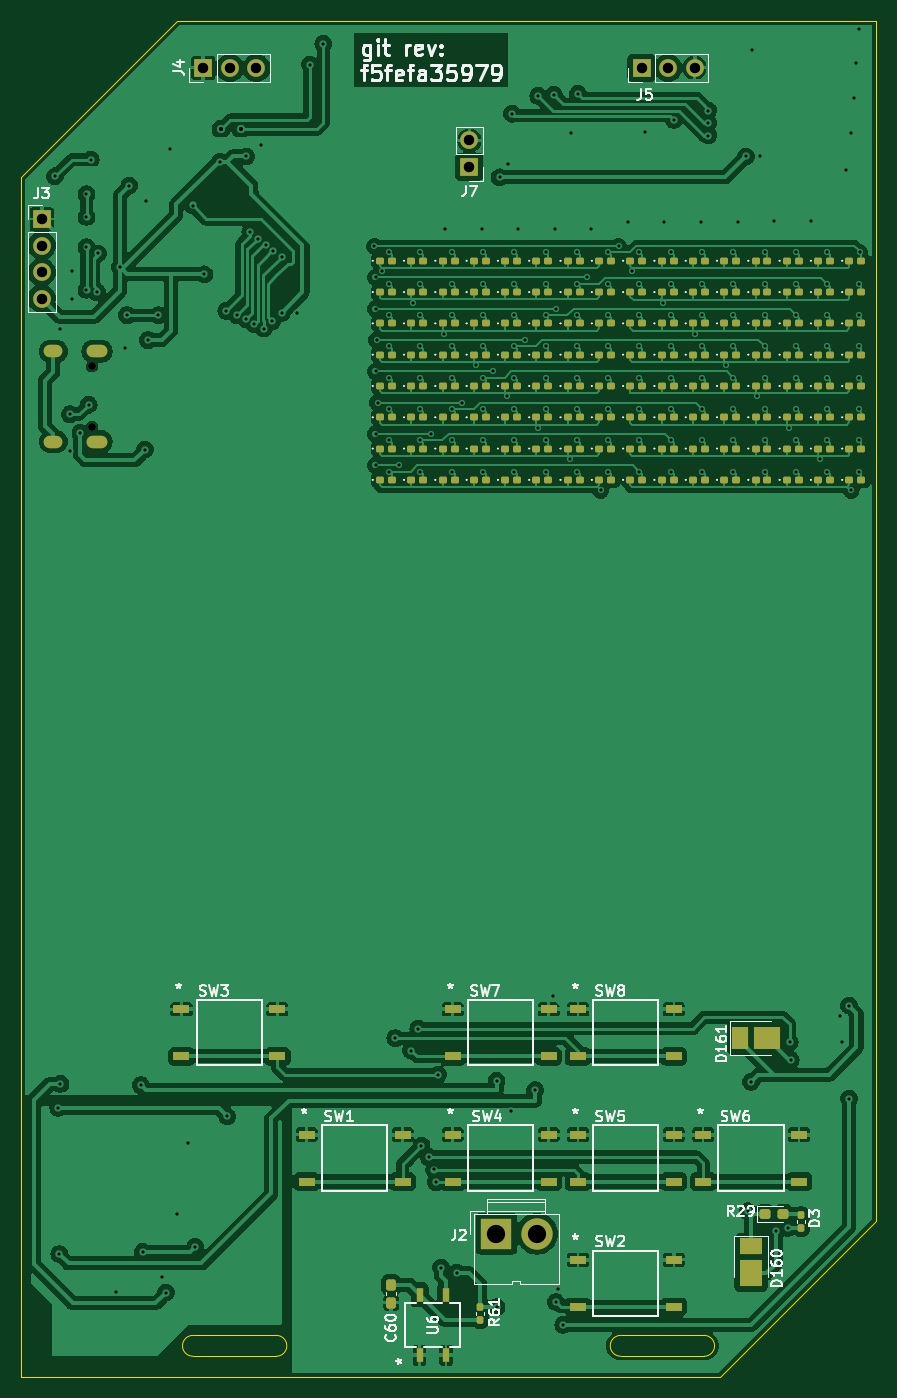
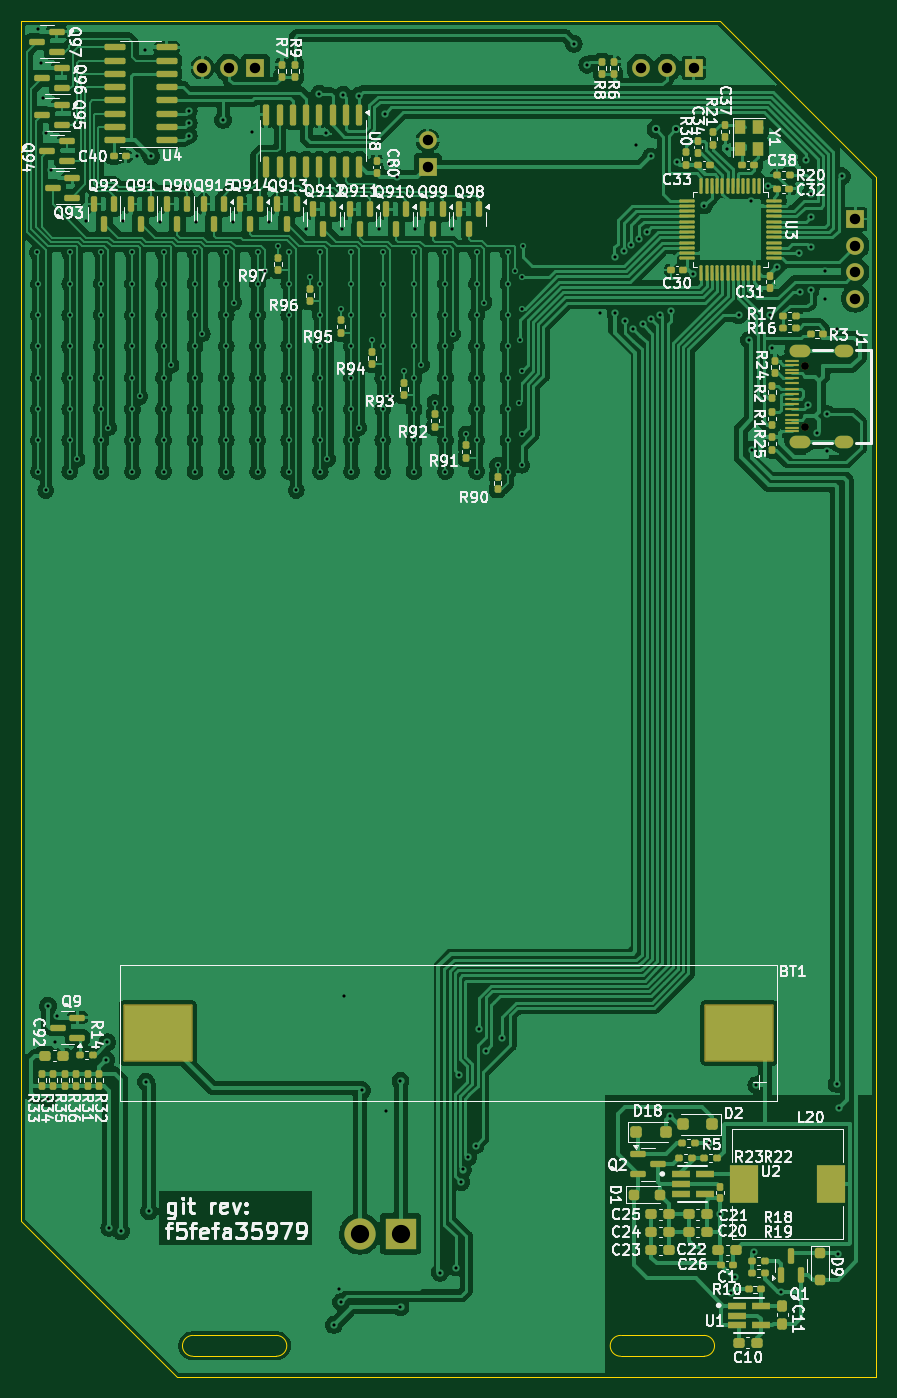
Circuit board: 11 layer files. Board 82.0 x 130.0 mm.
- bottom_copper: pcb_badge-CuBottom.gbr (356204 bytes)
- top_copper: pcb_badge-CuTop.gbr (272074 bytes)
- outline: pcb_badge-EdgeCuts.gbr (1296 bytes)
- bottom_mask: pcb_badge-MaskBottom.gbr (13577 bytes)
- top_mask: pcb_badge-MaskTop.gbr (12865 bytes)
- drill: pcb_badge-NPTH.drl (362 bytes)
- drill: pcb_badge-PTH.drl (5361 bytes)
- paste: pcb_badge-PasteBottom.gbr (12668 bytes)
- paste: pcb_badge-PasteTop.gbr (12006 bytes)
- bottom_silk: pcb_badge-SilkBottom.gbr (202425 bytes)
- top_silk: pcb_badge-SilkTop.gbr (85809 bytes)

=== bottom_copper: pcb_badge-CuBottom.gbr (356204 bytes, source omitted) ===
=== top_copper: pcb_badge-CuTop.gbr (272074 bytes, source omitted) ===
=== outline: pcb_badge-EdgeCuts.gbr ===
%TF.GenerationSoftware,KiCad,Pcbnew,8.0.0*%
%TF.CreationDate,2024-05-14T13:14:55+08:00*%
%TF.ProjectId,pcb_badge,7063625f-6261-4646-9765-2e6b69636164,rev?*%
%TF.SameCoordinates,Original*%
%TF.FileFunction,Profile,NP*%
%FSLAX46Y46*%
G04 Gerber Fmt 4.6, Leading zero omitted, Abs format (unit mm)*
G04 Created by KiCad (PCBNEW 8.0.0) date 2024-05-14 13:14:55*
%MOMM*%
%LPD*%
G01*
G04 APERTURE LIST*
%TA.AperFunction,Profile*%
%ADD10C,0.100000*%
%TD*%
G04 APERTURE END LIST*
D10*
X139500002Y-156000000D02*
G75*
G02*
X139500002Y-158000000I-2J-1000000D01*
G01*
X90500002Y-158000000D02*
X98500002Y-158000000D01*
X90500002Y-158000000D02*
G75*
G02*
X90500002Y-156000000I-2J1000000D01*
G01*
X89000002Y-30000000D02*
X156000002Y-30000000D01*
X74000002Y-45000000D02*
X74000002Y-160000000D01*
X131500002Y-156000000D02*
X139500002Y-156000000D01*
X131500002Y-158000000D02*
X139500002Y-158000000D01*
X131500002Y-158000000D02*
G75*
G02*
X131500002Y-156000000I-2J1000000D01*
G01*
X141000002Y-160000000D02*
X156000002Y-145000000D01*
X90500002Y-156000000D02*
X98500002Y-156000000D01*
X98500002Y-156000000D02*
G75*
G02*
X98500002Y-158000000I-2J-1000000D01*
G01*
X74000002Y-160000000D02*
X141000002Y-160000000D01*
X156000002Y-145000000D02*
X156000002Y-30000000D01*
X89000002Y-30000000D02*
X74000002Y-45000000D01*
M02*

=== bottom_mask: pcb_badge-MaskBottom.gbr (13577 bytes, source omitted) ===
=== top_mask: pcb_badge-MaskTop.gbr (12865 bytes, source omitted) ===
=== drill: pcb_badge-NPTH.drl ===
M48
; DRILL file {KiCad 8.0.0} date 2024-05-14T13:14:55+0800
; FORMAT={-:-/ absolute / inch / decimal}
; #@! TF.CreationDate,2024-05-14T13:14:55+08:00
; #@! TF.GenerationSoftware,Kicad,Pcbnew,8.0.0
; #@! TF.FileFunction,NonPlated,1,2,NPTH
FMAT,2
INCH
; #@! TA.AperFunction,NonPlated,NPTH,ComponentDrill
T1C0.0295
%
G90
G05
T1
X3.1815Y-2.4843
X3.1815Y-2.7126
M30

=== drill: pcb_badge-PTH.drl (5361 bytes, source omitted) ===
=== paste: pcb_badge-PasteBottom.gbr (12668 bytes, source omitted) ===
=== paste: pcb_badge-PasteTop.gbr (12006 bytes, source omitted) ===
=== bottom_silk: pcb_badge-SilkBottom.gbr (202425 bytes, source omitted) ===
=== top_silk: pcb_badge-SilkTop.gbr (85809 bytes, source omitted) ===
